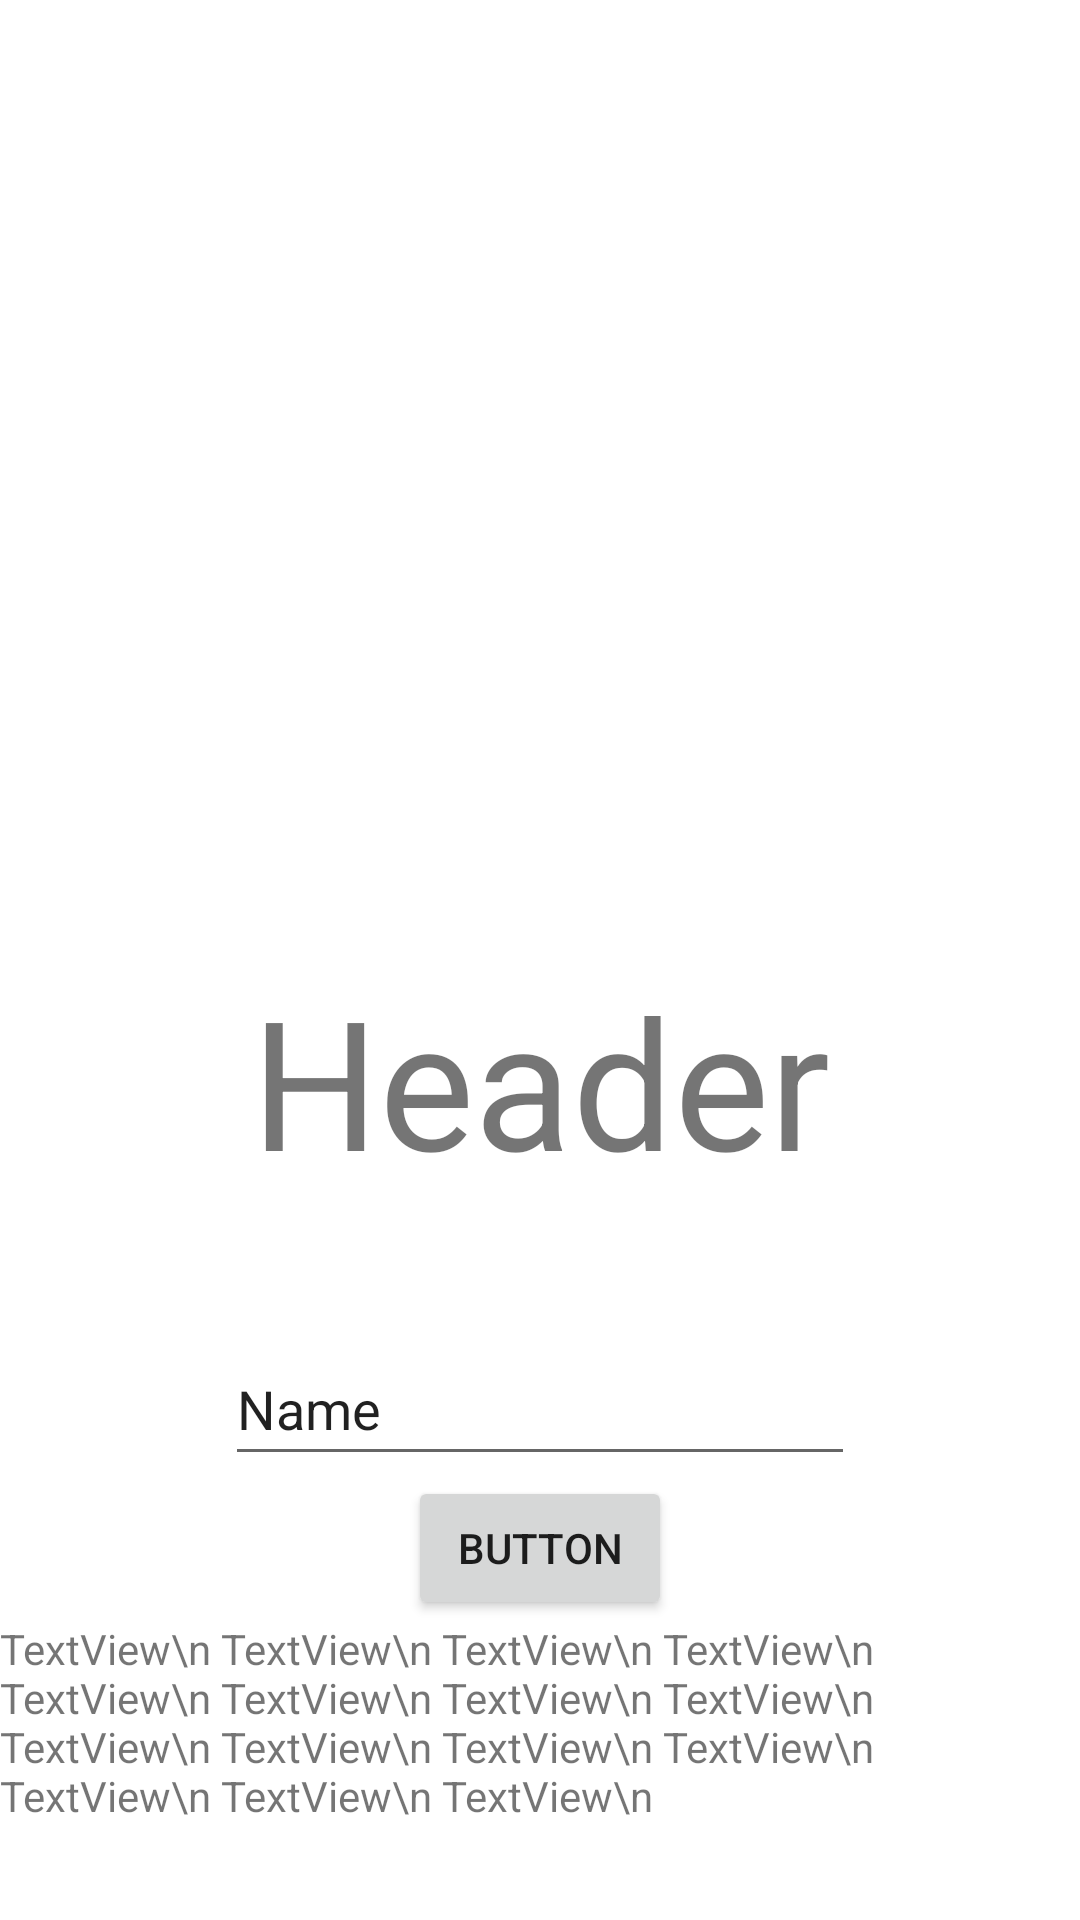

Layout XML and referenced resources for this Android screen:
<!-- AndroidManifest.xml: application theme Theme.BasicViperArch -->
<!-- res/layout/activity_sample.xml -->
<?xml version="1.0" encoding="utf-8"?>
<androidx.constraintlayout.widget.ConstraintLayout xmlns:android="http://schemas.android.com/apk/res/android"
    xmlns:app="http://schemas.android.com/apk/res-auto"
    xmlns:tools="http://schemas.android.com/tools"
    android:layout_width="match_parent"
    android:layout_height="match_parent"
    tools:context="com.asifddlks.basicviperarchforandroid.samplemodule.SampleActivity">

    <EditText
        android:id="@+id/editTextTextPersonName"
        android:layout_width="wrap_content"
        android:layout_height="wrap_content"
        android:layout_marginBottom="24dp"
        android:ems="10"
        android:importantForAutofill="no"
        android:inputType="textPersonName"
        android:minHeight="48dp"
        android:text="Name"
        app:layout_constraintBottom_toTopOf="@+id/button"
        app:layout_constraintEnd_toEndOf="parent"
        app:layout_constraintHorizontal_bias="0.5"
        app:layout_constraintStart_toStartOf="parent"
        app:layout_constraintTop_toTopOf="parent"
        app:layout_constraintVertical_chainStyle="packed" />

    <Button
        android:id="@+id/button"
        android:layout_width="wrap_content"
        android:layout_height="wrap_content"
        android:layout_marginBottom="32dp"
        android:text="Button"
        app:layout_constraintEnd_toEndOf="parent"
        app:layout_constraintStart_toStartOf="parent"
        app:layout_constraintTop_toBottomOf="@+id/editTextTextPersonName" />

    <ScrollView
        android:id="@+id/scrollView3"
        android:layout_width="0dp"
        android:layout_height="100dp"
        app:layout_constraintBottom_toBottomOf="parent"
        app:layout_constraintEnd_toEndOf="parent"
        app:layout_constraintStart_toStartOf="parent"
        app:layout_constraintTop_toBottomOf="@+id/button">

        <LinearLayout
            android:layout_width="match_parent"
            android:layout_height="wrap_content"
            android:orientation="vertical">

            <TextView
                android:id="@+id/textView"
                android:layout_width="wrap_content"
                android:layout_height="wrap_content"
                android:text="TextView\n TextView\n TextView\n TextView\n TextView\n TextView\n TextView\n TextView\n TextView\n TextView\n TextView\n TextView\n TextView\n TextView\n TextView\n " />
        </LinearLayout>
    </ScrollView>

    <TextView
        android:id="@+id/textView2"
        android:layout_width="wrap_content"
        android:layout_height="wrap_content"
        android:layout_marginTop="320dp"
        android:text="Header"
        android:textSize="60sp"
        app:layout_constraintEnd_toEndOf="parent"
        app:layout_constraintStart_toStartOf="parent"
        app:layout_constraintTop_toTopOf="parent" />

</androidx.constraintlayout.widget.ConstraintLayout>
<!-- resources referenced by this layout -->
<resources>
  <style name="Theme.BasicViperArch" parent="Theme.MaterialComponents.DayNight.DarkActionBar">
          
          <item name="colorPrimary">@color/purple_500</item>
          <item name="colorPrimaryVariant">@color/purple_700</item>
          <item name="colorOnPrimary">@color/white</item>
          
          <item name="colorSecondary">@color/teal_200</item>
          <item name="colorSecondaryVariant">@color/teal_700</item>
          <item name="colorOnSecondary">@color/black</item>
          
          <item name="android:statusBarColor" tools:targetApi="l">?attr/colorPrimaryVariant</item>
          
      </style>
  <!-- not gathered from this repository: default colours our renderer supplied (Android Studio template values) -->
  <color name="purple_500">#FF6200EE</color>
  <color name="purple_700">#FF3700B3</color>
  <color name="teal_200">#FF03DAC5</color>
  <color name="teal_700">#FF018786</color>
  <color name="black">#FF000000</color>
  <color name="white">#FFFFFFFF</color>
</resources>
